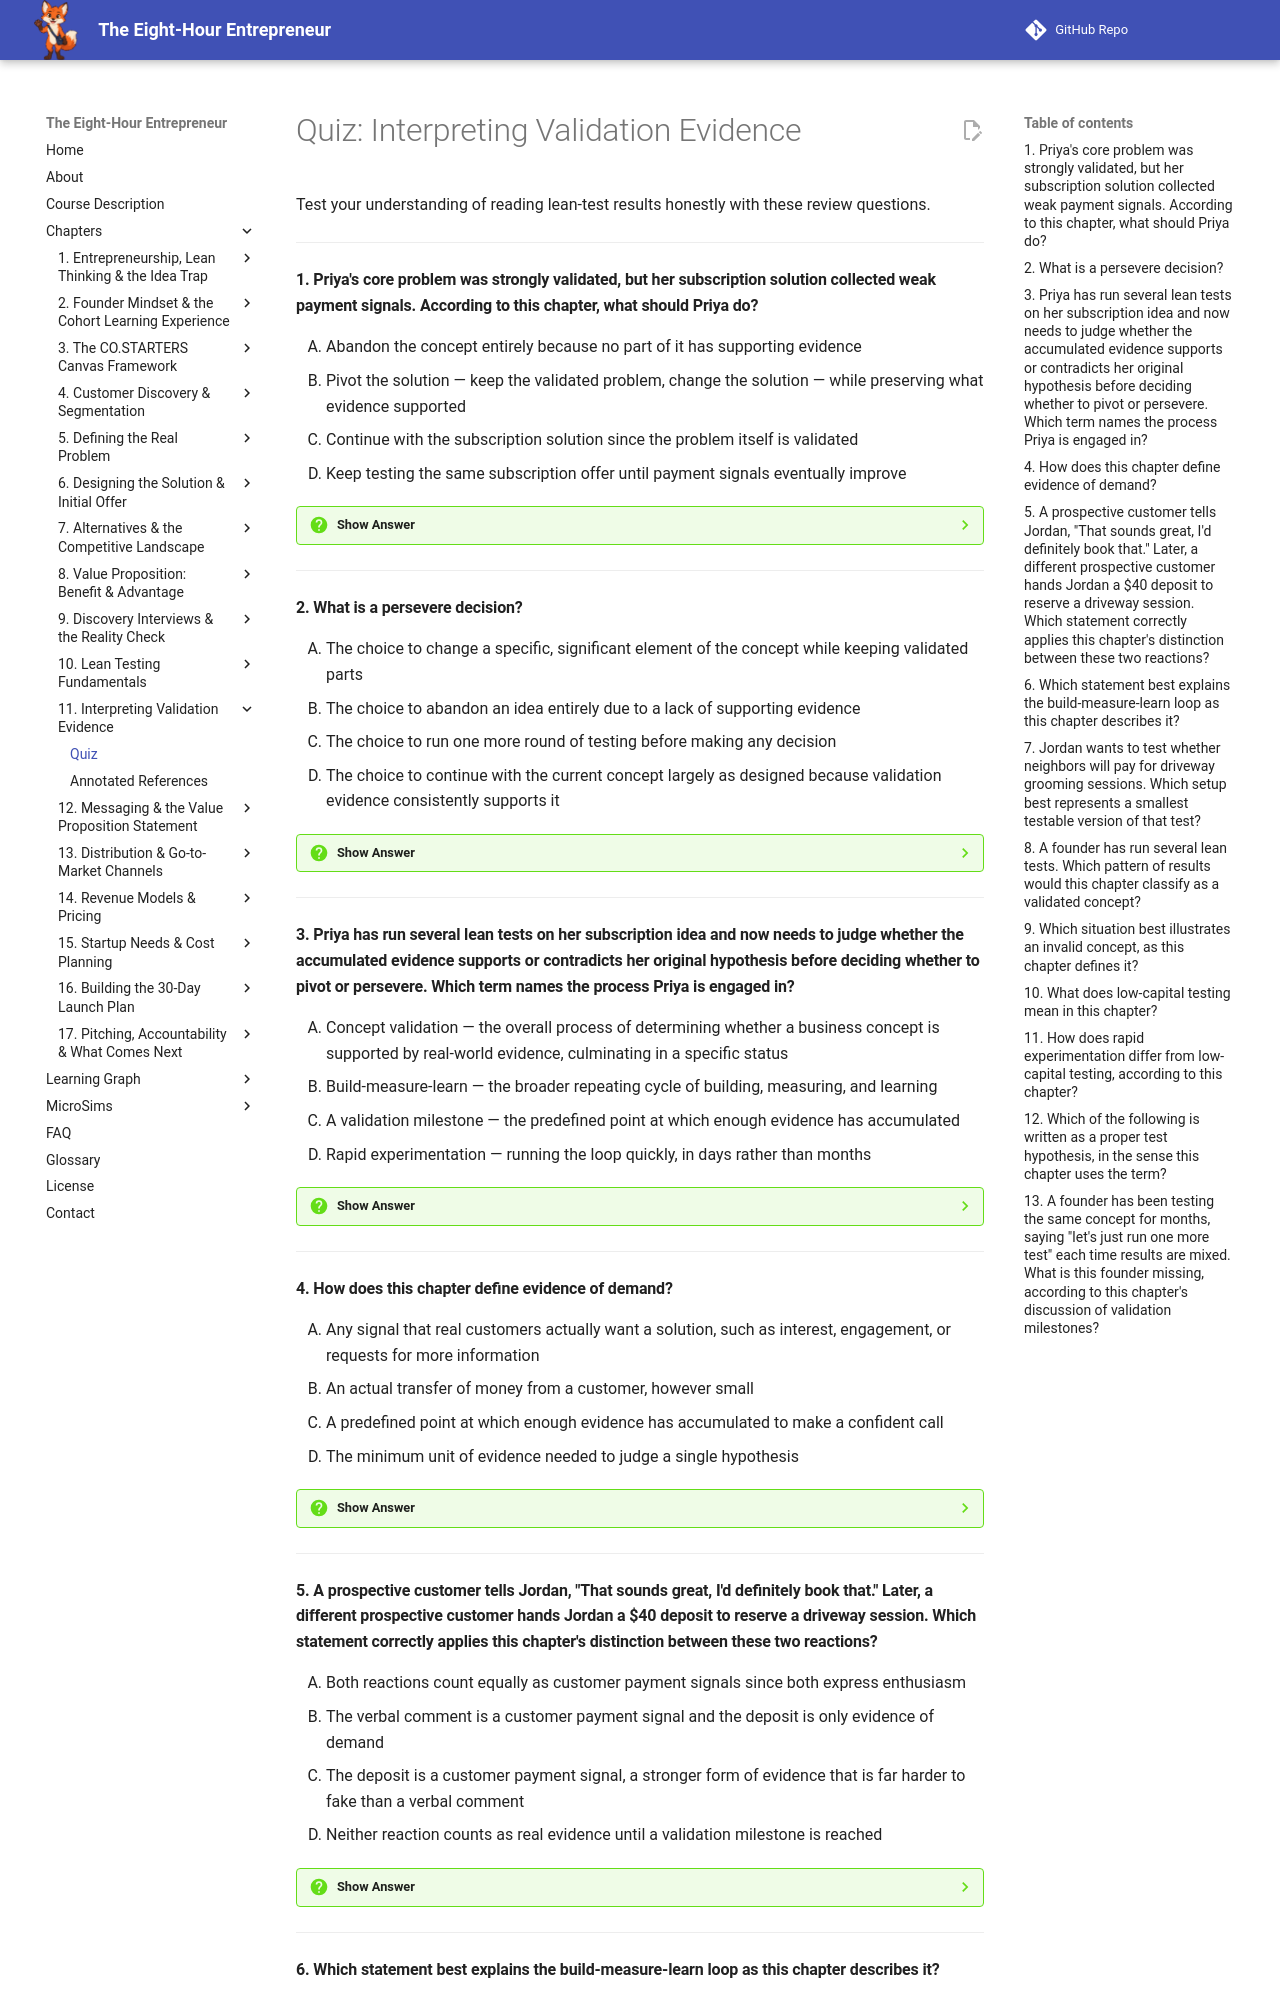

repository: dmccreary/eight-hour-entrepreneur · page: chapters/11-interpreting-validation-evidence/quiz/index.html · generator: mkdocs

# Quiz: Interpreting Validation Evidence

Test your understanding of reading lean-test results honestly with these review questions.

---

#### 1. Priya's core problem was strongly validated, but her subscription solution collected weak payment signals. According to this chapter, what should Priya do?

<div class="upper-alpha" markdown>
1. Abandon the concept entirely because no part of it has supporting evidence
2. Pivot the solution — keep the validated problem, change the solution — while preserving what evidence supported
3. Continue with the subscription solution since the problem itself is validated
4. Keep testing the same subscription offer until payment signals eventually improve
</div>

??? question "Show Answer"
    The correct answer is **B**. A pivot decision means changing a specific, significant element of the concept — the customer, problem, solution, or pricing — while keeping the parts evidence has actually supported. Priya's problem was validated, but her solution wasn't, so the chapter treats this as a textbook pivot: keep the validated problem, redesign the solution, rather than restarting from nothing or persevering with an unvalidated offer.

    **Concept Tested:** Pivot Decision

    **See:** [Glossary](../../glossary.md)

---

#### 2. What is a persevere decision?

<div class="upper-alpha" markdown>
1. The choice to change a specific, significant element of the concept while keeping validated parts
2. The choice to abandon an idea entirely due to a lack of supporting evidence
3. The choice to run one more round of testing before making any decision
4. The choice to continue with the current concept largely as designed because validation evidence consistently supports it
</div>

??? question "Show Answer"
    The correct answer is **D**. A persevere decision is the choice to continue with the current concept largely as designed, because the accumulated validation evidence consistently supports it. This is distinct from a pivot decision, which changes a specific element, and from the kill decision covered in Chapter 10, which abandons the concept entirely.

    **Concept Tested:** Persevere Decision

    **See:** [Glossary](../../glossary.md)

---

#### 3. Priya has run several lean tests on her subscription idea and now needs to judge whether the accumulated evidence supports or contradicts her original hypothesis before deciding whether to pivot or persevere. Which term names the process Priya is engaged in?

<div class="upper-alpha" markdown>
1. Concept validation — the overall process of determining whether a business concept is supported by real-world evidence, culminating in a specific status
2. Build-measure-learn — the broader repeating cycle of building, measuring, and learning
3. A validation milestone — the predefined point at which enough evidence has accumulated
4. Rapid experimentation — running the loop quickly, in days rather than months
</div>

??? question "Show Answer"
    The correct answer is **A**. Concept validation is the overall process of determining whether a business concept is supported by real-world evidence, culminating in a specific status such as a validated concept or an invalid concept. Build-measure-learn (B) is the broader cycle that produces the evidence, a validation milestone (C) is the predefined checkpoint for judging it, and rapid experimentation (D) is about testing speed rather than judging accumulated evidence.

    **Concept Tested:** Concept Validation

    **See:** [Glossary](../../glossary.md)

---

#### 4. How does this chapter define evidence of demand?

<div class="upper-alpha" markdown>
1. Any signal that real customers actually want a solution, such as interest, engagement, or requests for more information
2. An actual transfer of money from a customer, however small
3. A predefined point at which enough evidence has accumulated to make a confident call
4. The minimum unit of evidence needed to judge a single hypothesis
</div>

??? question "Show Answer"
    The correct answer is **A**. Evidence of demand is any signal that real customers actually want a solution — interest, engagement, or requests for more information. The chapter distinguishes this from a customer payment signal, which is a stronger, more specific form of evidence involving an actual transfer of money.

    **Concept Tested:** Evidence Of Demand

    **See:** [Glossary](../../glossary.md)

---

#### 5. A prospective customer tells Jordan, "That sounds great, I'd definitely book that." Later, a different prospective customer hands Jordan a $40 deposit to reserve a driveway session. Which statement correctly applies this chapter's distinction between these two reactions?

<div class="upper-alpha" markdown>
1. Both reactions count equally as customer payment signals since both express enthusiasm
2. The verbal comment is a customer payment signal and the deposit is only evidence of demand
3. The deposit is a customer payment signal, a stronger form of evidence that is far harder to fake than a verbal comment
4. Neither reaction counts as real evidence until a validation milestone is reached
</div>

??? question "Show Answer"
    The correct answer is **C**. A customer payment signal is a stronger, more specific form of evidence of demand: an actual transfer of money, even a small deposit, which is far harder to fake or misread than a verbal "I'd probably buy that." A stranger can say something sounds great at no cost to them, but handing over money is a dramatically more honest signal.

    **Concept Tested:** Customer Payment Signal

    **See:** [Glossary](../../glossary.md)

---
